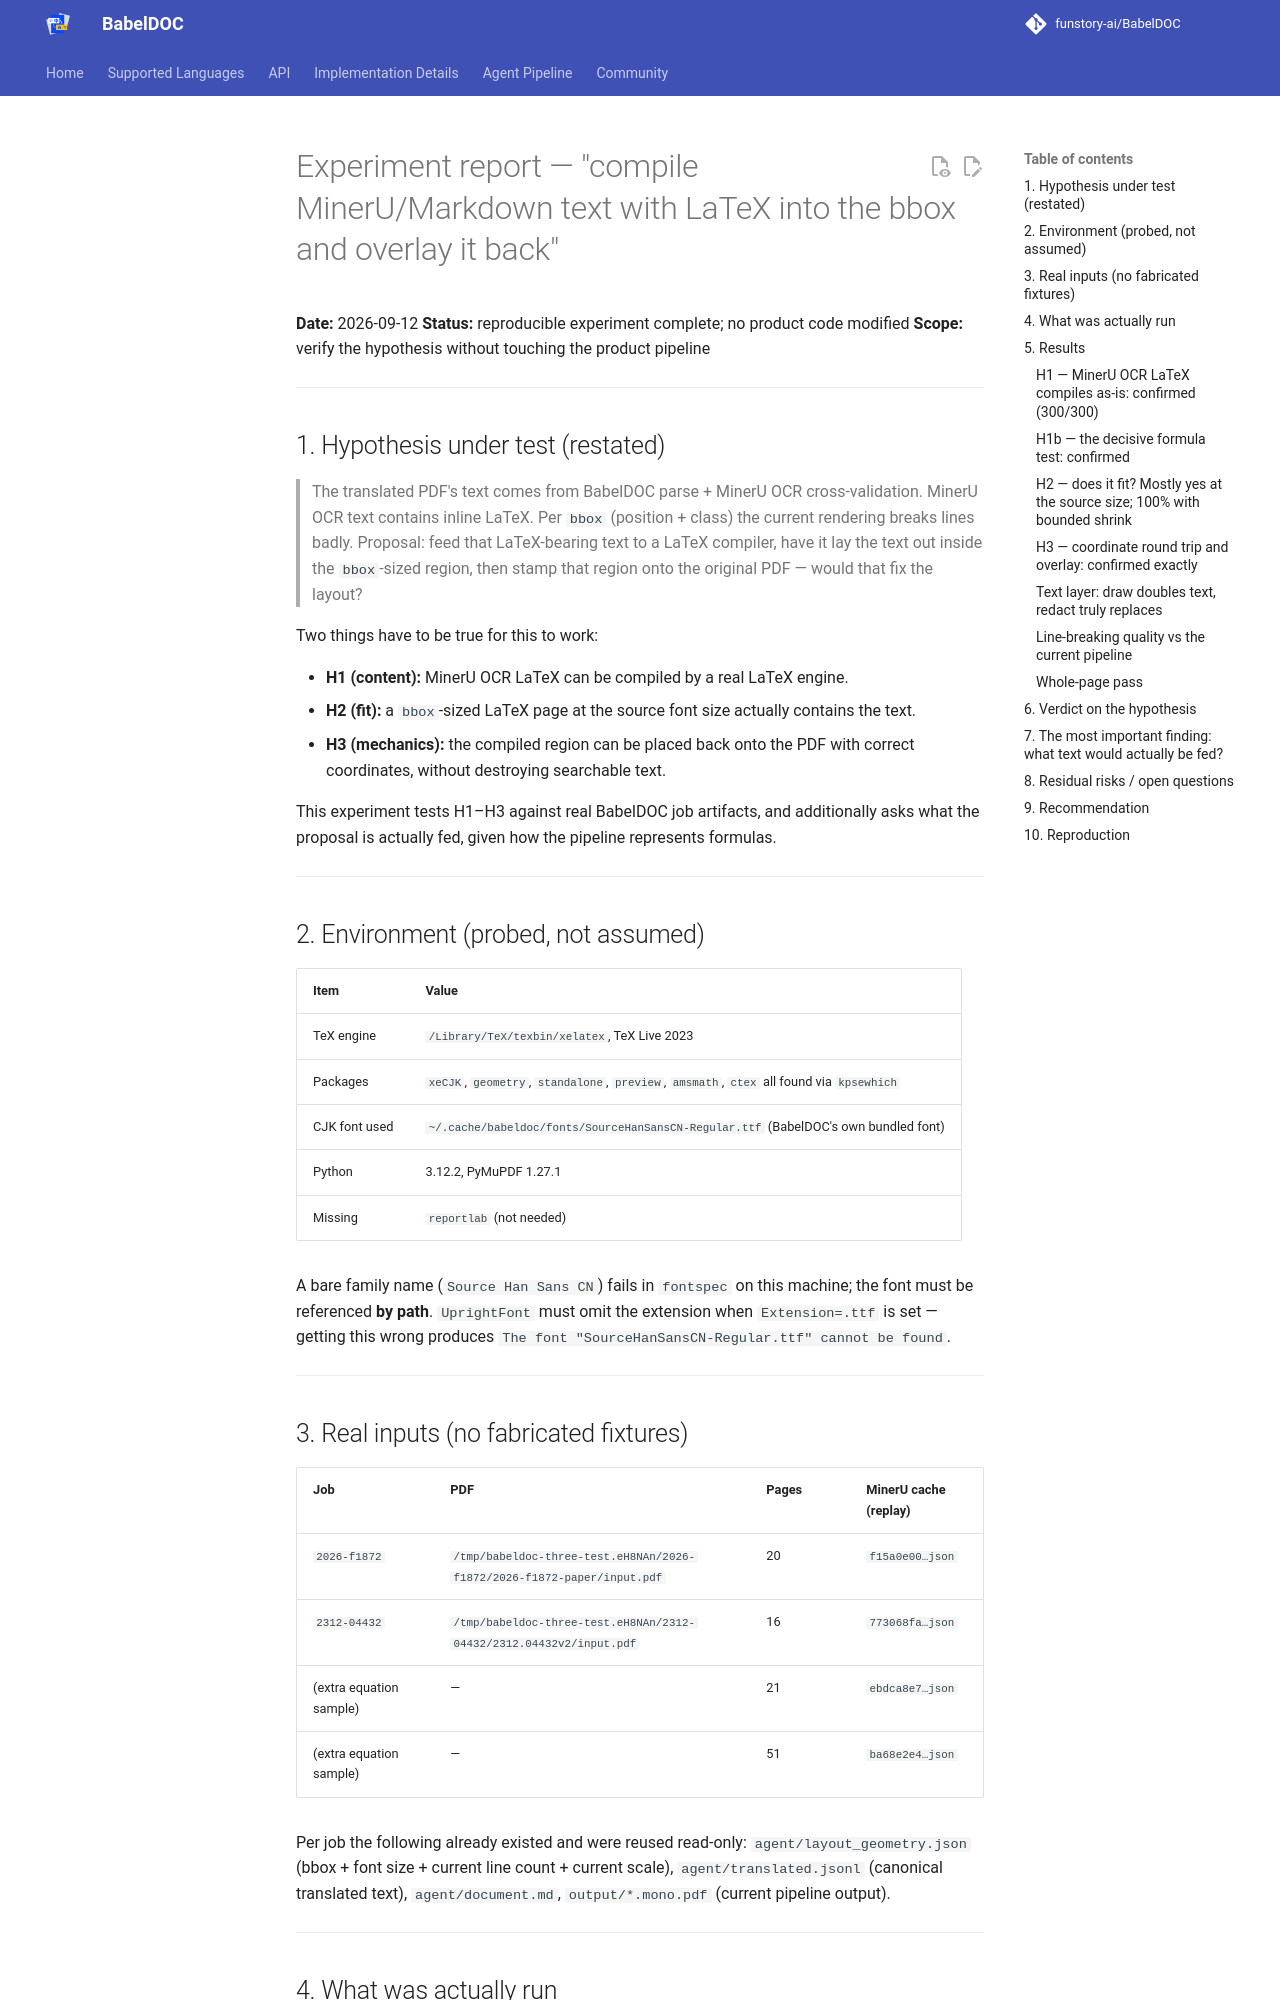

repository: zcyisiee/SyncPDF · page: layout-hypothesis/experiment-report/index.html · generator: mkdocs

# Experiment report — "compile MinerU/Markdown text with LaTeX into the bbox and overlay it back"

**Date:** 2026-09-12
**Status:** reproducible experiment complete; no product code modified
**Scope:** verify the hypothesis without touching the product pipeline

---

## 1. Hypothesis under test (restated)

> The translated PDF's text comes from BabelDOC parse + MinerU OCR cross-validation.
> MinerU OCR text contains inline LaTeX. Per `bbox` (position + class) the current
> rendering breaks lines badly. Proposal: feed that LaTeX-bearing text to a LaTeX
> compiler, have it lay the text out inside the `bbox`-sized region, then stamp that
> region onto the original PDF — would that fix the layout?

Two things have to be true for this to work:

- **H1 (content):** MinerU OCR LaTeX can be compiled by a real LaTeX engine.
- **H2 (fit):** a `bbox`-sized LaTeX page at the source font size actually contains the text.
- **H3 (mechanics):** the compiled region can be placed back onto the PDF with correct
  coordinates, without destroying searchable text.

This experiment tests H1–H3 against real BabelDOC job artifacts, and additionally asks
what the proposal is actually fed, given how the pipeline represents formulas.

---

## 2. Environment (probed, not assumed)

| Item | Value |
|---|---|
| TeX engine | `/Library/TeX/texbin/xelatex`, TeX Live 2023 |
| Packages | `xeCJK`, `geometry`, `standalone`, `preview`, `amsmath`, `ctex` all found via `kpsewhich` |
| CJK font used | `~/.cache/babeldoc/fonts/SourceHanSansCN-Regular.ttf` (BabelDOC's own bundled font) |
| Python | 3.12.2, PyMuPDF 1.27.1 |
| Missing | `reportlab` (not needed) |

A bare family name (`Source Han Sans CN`) fails in `fontspec` on this machine; the font
must be referenced **by path**. `UprightFont` must omit the extension when
`Extension=.ttf` is set — getting this wrong produces
`The font "SourceHanSansCN-Regular.ttf" cannot be found`.

---

## 3. Real inputs (no fabricated fixtures)

| Job | PDF | Pages | MinerU cache (replay) |
|---|---|---|---|
| `2026-f1872` | `/tmp/babeldoc-three-test.eH8NAn/2026-f1872/2026-f1872-paper/input.pdf` | 20 | `f15a0e00…json` |
| `2312-04432` | `/tmp/babeldoc-three-test.eH8NAn/2312-04432/2312.04432v2/input.pdf` | 16 | `773068fa…json` |
| (extra equation sample) | — | 21 | `ebdca8e7…json` |
| (extra equation sample) | — | 51 | `ba68e2e4…json` |

Per job the following already existed and were reused read-only:
`agent/layout_geometry.json` (bbox + font size + current line count + current scale),
`agent/translated.jsonl` (canonical translated text),
`agent/document.md`, `output/*.mono.pdf` (current pipeline output).

---
